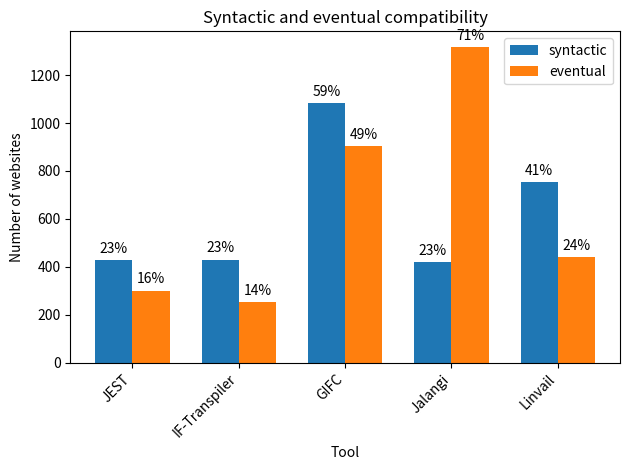

This chart was generated by the following Python code:
import matplotlib.pyplot as plt
import numpy as np

# Dati forniti
# left: syntactic + both, right: eventual + both
data = {
    "JEST": (429, 301),
    "IF-Transpiler": (430, 253),
    "GIFC": (1083, 903),
    "Jalangi": (419, 1317),
    "Linvail": (753, 440),
}
accessible = 1850

# Calcolo dei rapporti percentuali rispetto al totale di accessibili
percentages = {
    key: [(value / accessible) * 100 for value in values] for key, values in data.items()
}

# Creazione dell'istogramma
fig, ax = plt.subplots()

# Posizione delle barre sull'asse X
ind = np.arange(len(data))

# Larghezza delle barre
width = 0.35

# Creazione delle barre
rects1 = ax.bar(
    ind - width / 2, [pair[0] for pair in data.values()], width, label="syntactic"
)
rects2 = ax.bar(
    ind + width / 2, [pair[1] for pair in data.values()], width, label="eventual"
)

# Aggiunta delle percentuali sopra ciascuna barra
for rects in [rects1, rects2]:
    for rect in rects:
        height = rect.get_height()
        ax.annotate(
            "{:.0f}%".format(height / accessible * 100),
            xy=(rect.get_x() + rect.get_width() / 2, height),
            xytext=(0, 3),  # Offset verticale
            textcoords="offset points",
            ha="center",
            va="bottom",
        )

# Etichette degli assi e titolo
ax.set_xlabel("Tool")
ax.set_ylabel("Number of websites")
ax.set_title("Syntactic and eventual compatibility")
ax.set_xticks(ind)
ax.set_xticklabels(data.keys(), rotation=45, ha="right")
ax.legend()

# Mostriamo il plot
plt.tight_layout()
plt.show()
